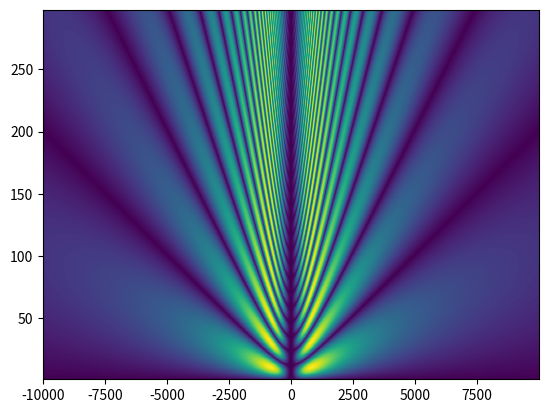

The matplotlib source for this figure:
#%% this script looks to model amplitude variations by frequency for depth and range along the fiber

import numpy as np
import matplotlib.pyplot as plt


whale_x = 0 #should always be zero
whale_y = 10000 #cross line distance (m)
whale_z = 25 #depth (m)
whale_SL = 100 #db
whale_f = 20 #hz
v_water = 1500 


fiber_x = np.arange(start = -50000, stop = 50000)
fiber_y = np.zeros(shape = fiber_x.shape)
fiber_z = np.ones(shape = fiber_x.shape)*200


rel_fiber_sens = abs(np.tanh(fiber_x/whale_y))
whale_r_horiz = np.sqrt(whale_y**2 + fiber_x**2)
whale_r_slope = np.sqrt(whale_y**2 + fiber_x**2 + (fiber_z-whale_z)**2)
TL = -20*np.log10(whale_r_slope)
fiber_RL = (whale_SL + TL)*rel_fiber_sens

theta = np.tanh(fiber_z/whale_r_horiz)



#llyods mirror estimation
top = 2*np.pi*whale_f*whale_z*np.cos(theta)
inner = top/v_water

h= 2*np.sin((2*np.pi*whale_f*whale_z*np.cos(theta))/v_water)


#plt.plot(fiber_x,fiber_y)
#plt.plot(whale_x,whale_y)
#lt.plot(fiber_x,rel_fiber_sens)
#plt.plot(fiber_x,TL)
plt.plot(fiber_x,fiber_RL)
#plt.plot(fiber_x, whale_r_slope)
#plt.plot(fiber_x,theta)
# %%
import numpy as np
import matplotlib.pyplot as plt

x= np.arange(start = -10000, stop = 10000)
y= 1000.0
z = 300.0
zs = 30.0
fs = 125
c = 1500.0

#Distance from whale to cable: 
y = 0.0
R = np.sqrt(x*x + y*y + z*z)
ap1 = x*x/(R*R*R)
as1 = 2*np.sqrt(y*y+z*z)*x/(R*R*R)
#Include source ghost effect: 
c2 = z/R
arg2 = 2*np.pi*fs*zs*c2/c
app1 = ap1*abs(np.sin(arg2))


#Distance from whale to cable: 
y = 5000
R = np.sqrt(x*x + y*y + z*z)
ap2 = x*x/(R*R*R)
as2 = 2*np.sqrt(y*y+z*z)*x/(R*R*R)
#Include source ghost effect: 
c2 = z/R
arg2 = 2*np.pi*fs*zs*c2/c
app2 = ap2*abs(np.sin(arg2))

#Distance from whale to cable: 
y = 0.0
zs = 10

R = np.sqrt(x*x + y*y + z*z)
ap3 = x*x/(R*R*R)
as3 = 2*np.sqrt(y*y+z*z)*x/(R*R*R)
#Include source ghost effect: 
c2 = z/R
arg2 = 2*np.pi*fs*zs*c2/c
app3 = ap3*abs(np.sin(arg2))


plt.plot(x,ap1)
plt.plot(x,as1)
plt.plot(x,ap2)
plt.plot(x,as2)
plt.close()


plt.plot(x,app1)
plt.plot(x,app2)
plt.plot(x,app3)

# %%

import numpy as np
import matplotlib.pyplot as plt

x= np.arange(start = -10000, stop = 10000)
y= 500
z = 300.0
zs = 10
fs = 125
c = 1500.0

freqs = np.arange(start=10, stop=150, step= 1)
ranges = np.arange(start=0, stop=5000, step = 50)
depths = np.arange(start = 1, stop = 299)
out = np.zeros((depths.size,x.size))

for i in range(out.shape[0]):
    #y = ranges[i]
    zs = depths[i]
    #fs= freqs[i]
    R = np.sqrt(x*x + y*y + z*z)
    ap3 = x*x/(R*R*R)
    #as3 = 2*np.sqrt(y*y+z*z)*x/(R*R*R)
    #Include source ghost effect: 
    c2 = z/R
    arg2 = 2*np.pi*fs*zs*c2/c
    out[i,] = ap3*abs(np.sin(arg2))

plt.imshow(out, aspect='auto', extent = (np.min(x),np.max(x), np.min(depths),np.max(depths)), origin = 'lower')

# %%
